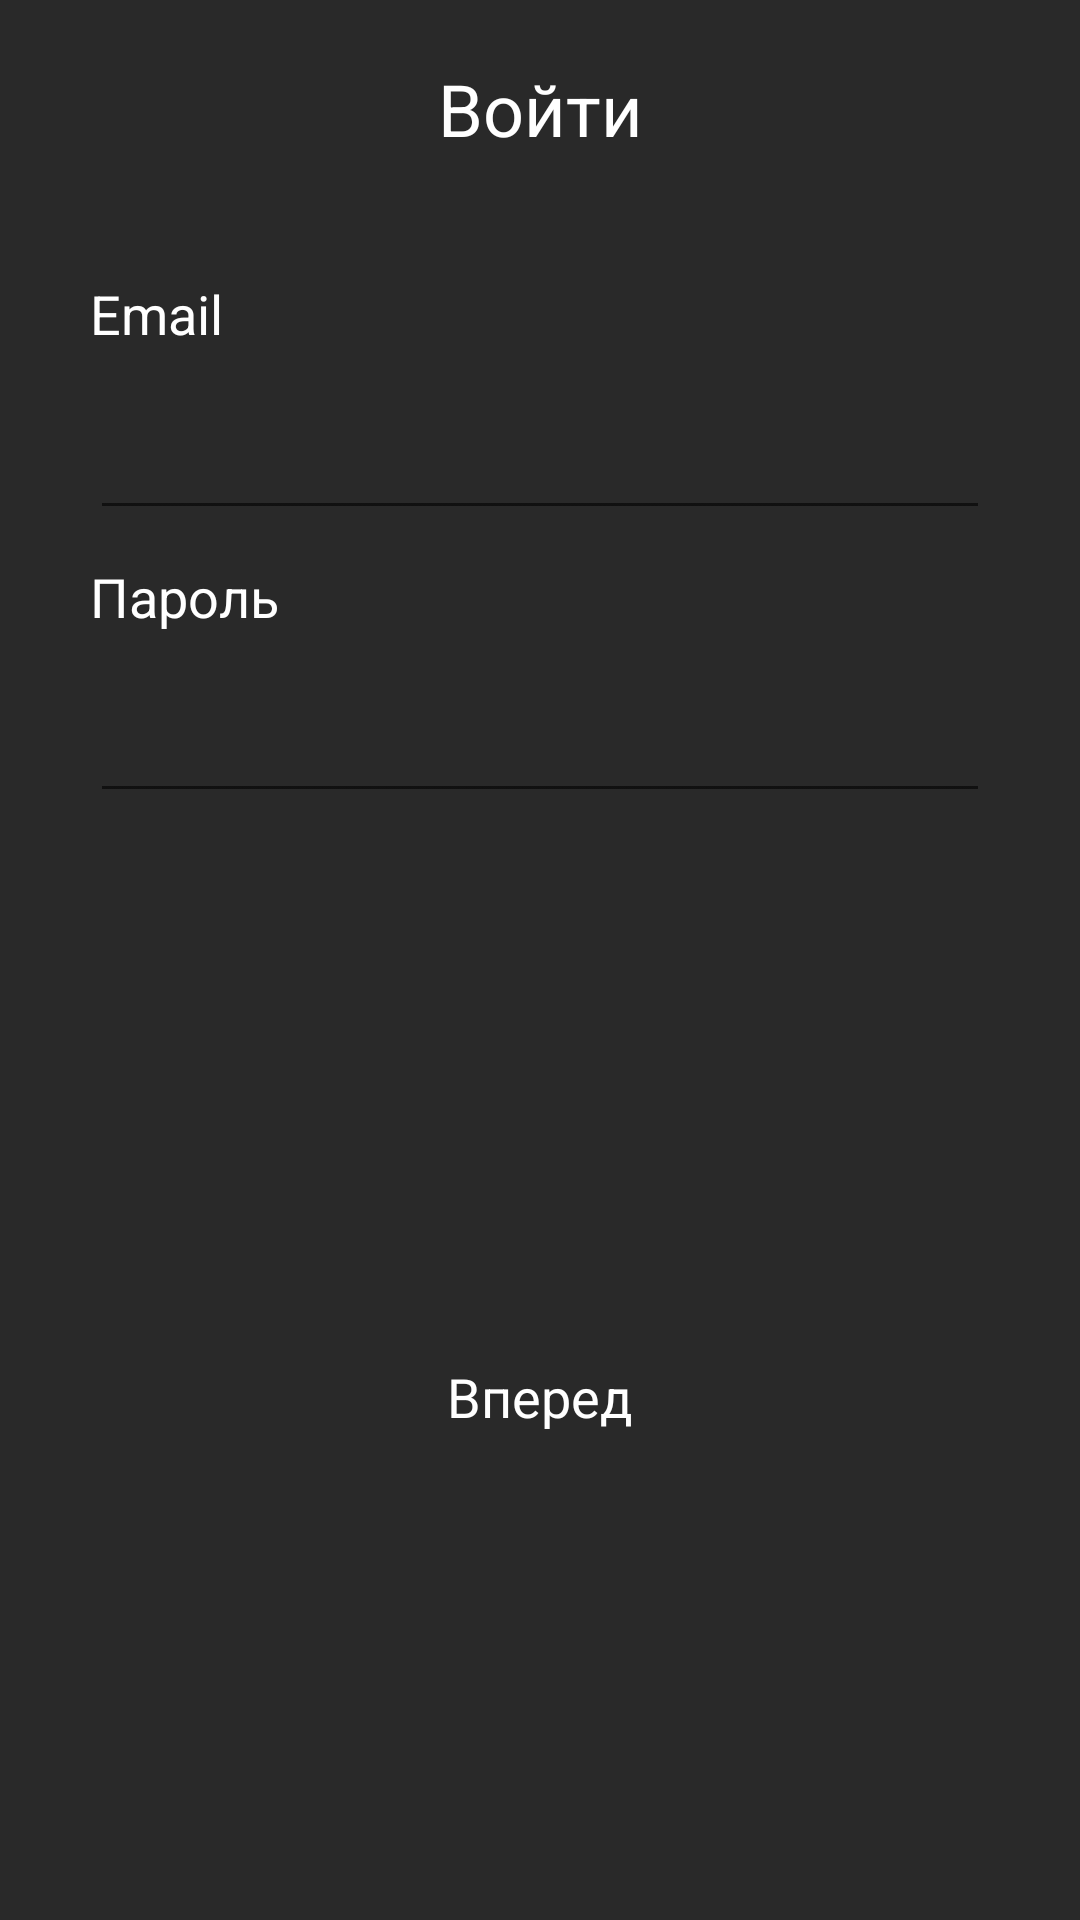

Reconstruct the res/layout file that produces this screen, plus the resources it refers to.
<!-- AndroidManifest.xml: application theme Theme.FitnessApp -->
<!-- res/layout/dialog_enter.xml -->
<?xml version="1.0" encoding="utf-8"?>
<androidx.constraintlayout.widget.ConstraintLayout xmlns:android="http://schemas.android.com/apk/res/android"
    xmlns:tools="http://schemas.android.com/tools"
    android:layout_width="match_parent"
    android:layout_height="wrap_content"
    xmlns:app="http://schemas.android.com/apk/res-auto"
    android:background = "@color/color_background_gray">

    <TextView
        android:id="@+id/text_enter"
        android:layout_width="wrap_content"
        android:layout_height="wrap_content"
        android:layout_marginTop="20dp"
        android:text="@string/enter"
        android:textAlignment="center"
        android:textColor="@color/white"
        android:textSize="24sp"
        app:layout_constraintEnd_toEndOf="parent"
        app:layout_constraintStart_toStartOf="parent"
        app:layout_constraintTop_toTopOf="parent" />


    <TextView
        android:id="@+id/text_email"
        android:layout_width="wrap_content"
        android:layout_height="wrap_content"
        android:layout_marginTop="40dp"
        android:text="@string/email"
        android:textColor="@color/white"
        android:textSize="18sp"
        app:layout_constraintStart_toStartOf="@+id/editText_email"
        app:layout_constraintTop_toBottomOf="@+id/text_enter" />

    <EditText
        android:id="@+id/editText_email"
        android:layout_width="300dp"
        android:layout_height="50dp"
        android:layout_marginTop="10dp"
        app:layout_constraintEnd_toEndOf="parent"
        app:layout_constraintStart_toStartOf="parent"
        android:textColor="@color/white"
        app:layout_constraintTop_toBottomOf="@+id/text_email"
        android:autofillHints=""
        android:inputType="text"
        tools:ignore="LabelFor,TextFields" />

    <TextView
        android:id="@+id/text_password"
        android:layout_width="wrap_content"
        android:layout_height="wrap_content"
        android:layout_marginTop="10dp"
        android:text="@string/password"
        android:textColor="@color/white"
        android:textSize="18sp"
        app:layout_constraintStart_toStartOf="@+id/editText_email"
        app:layout_constraintTop_toBottomOf="@+id/editText_email" />

    <EditText
        android:id="@+id/editText_password"
        android:layout_width="300dp"
        android:layout_height="50dp"
        android:layout_marginTop="10dp"
        app:layout_constraintEnd_toEndOf="parent"
        app:layout_constraintStart_toStartOf="parent"
        android:textColor="@color/white"
        app:layout_constraintTop_toBottomOf="@+id/text_password"
        android:autofillHints=""
        android:inputType="text"
        tools:ignore="LabelFor,TextFields" />

    <TextView
        android:id="@+id/enter"
        android:layout_width="300dp"
        android:layout_height="50dp"
        android:layout_marginTop="40dp"
        android:layout_marginBottom="20dp"
        android:background="@drawable/color_background_teal_700_corners"
        android:gravity="center"
        android:text="@string/next"
        android:textColor="@color/white"
        android:textSize="18sp"
        app:layout_constraintBottom_toBottomOf="parent"
        app:layout_constraintEnd_toEndOf="parent"
        app:layout_constraintStart_toStartOf="parent"
        app:layout_constraintTop_toBottomOf="@+id/editText_password" />

</androidx.constraintlayout.widget.ConstraintLayout>
<!-- resources referenced by this layout -->
<resources>
  <color name="color_background_gray">#292929</color>
  <color name="white">#FFFFFFFF</color>
  <string name="email">Email</string>
  <string name="enter">Войти</string>
  <string name="next">Вперед</string>
  <string name="password">Пароль</string>
  <style name="Theme.FitnessApp" parent="Theme.MaterialComponents.DayNight.NoActionBar">
          <item name="android:windowFullscreen">true</item>
  
      </style>
</resources>
